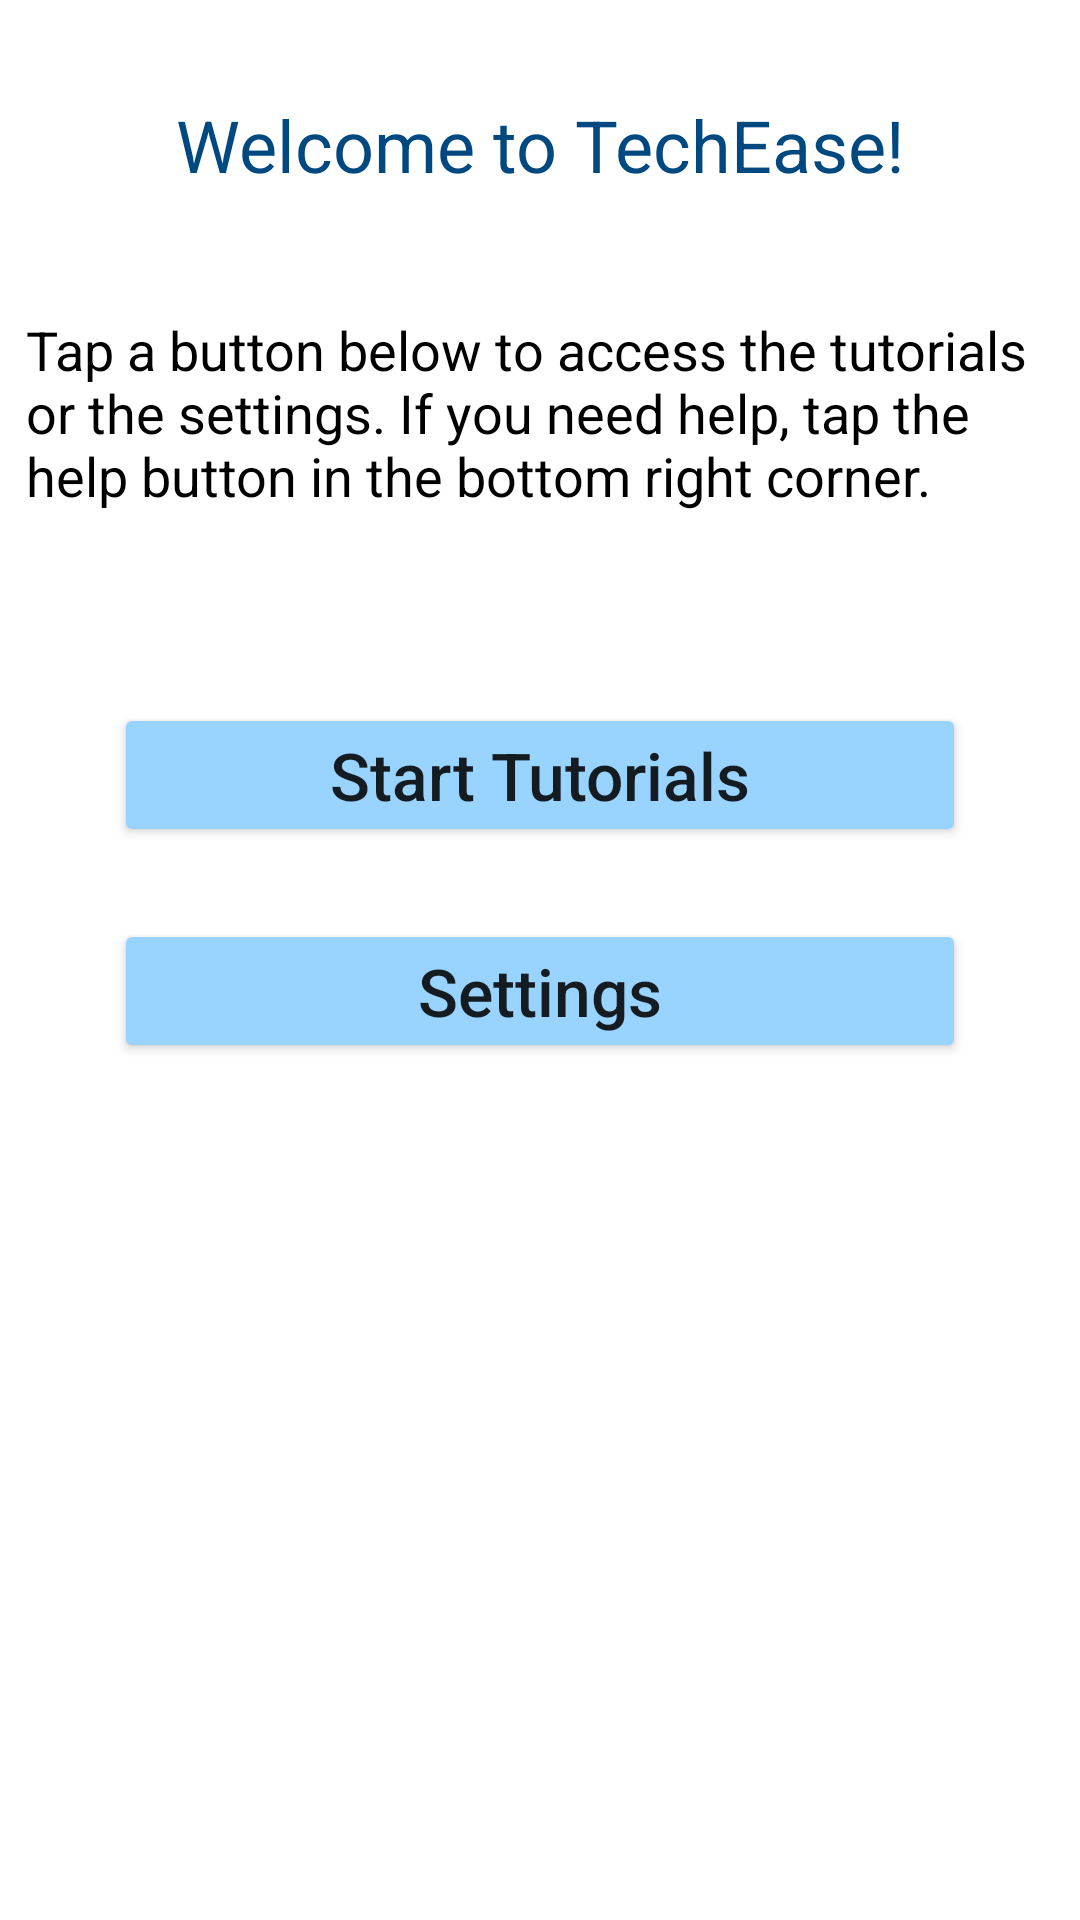

This screen was rendered from an Android layout file. Write that file and the resources it references.
<!-- AndroidManifest.xml: application theme Theme.TechEase -->
<!-- res/layout/fragment_main.xml -->
<?xml version="1.0" encoding="utf-8"?>
<androidx.constraintlayout.widget.ConstraintLayout
    xmlns:android="http://schemas.android.com/apk/res/android"
    xmlns:app="http://schemas.android.com/apk/res-auto"
    xmlns:tools="http://schemas.android.com/tools"
    android:layout_width="match_parent"
    android:layout_height="match_parent"
    tools:context=".MainActivity">

    <TextView
        android:id="@+id/welcome_to_techease"
        android:layout_width="wrap_content"
        android:layout_height="wrap_content"
        android:layout_marginTop="32dp"
        android:text="Welcome to TechEase!"
        android:textColor="@color/blue_01"
        android:textSize="24sp"
        app:layout_constraintEnd_toEndOf="parent"
        app:layout_constraintStart_toStartOf="parent"
        app:layout_constraintTop_toTopOf="parent" />

    <TextView
        android:id="@+id/home_screen_instructions"
        android:layout_width="343dp"
        android:layout_height="90dp"
        android:layout_marginTop="40dp"
        android:text="@string/home_screen_instructions"
        android:textColor="@color/black"
        android:textSize="18sp"
        app:layout_constraintEnd_toEndOf="parent"
        app:layout_constraintStart_toStartOf="parent"
        app:layout_constraintTop_toBottomOf="@+id/welcome_to_techease" />

    <Button
        android:id="@+id/start_tutorials_button"
        android:layout_width="match_parent"
        android:layout_height="wrap_content"
        android:layout_marginLeft="38dp"
        android:layout_marginTop="40dp"
        android:layout_marginRight="38dp"
        android:backgroundTint="@color/blue_02"
        android:fontFamily="sans-serif-medium"
        android:paddingTop="9dp"
        android:paddingBottom="9dp"
        android:text="@string/start_tutorial"
        android:textAllCaps="false"
        android:textSize="22sp"
        android:typeface="normal"
        app:icon="@drawable/tutorial_book_icon"
        app:iconTint="@color/black"
        app:layout_constraintEnd_toEndOf="parent"
        app:layout_constraintStart_toStartOf="parent"
        app:layout_constraintTop_toBottomOf="@+id/home_screen_instructions"
        app:strokeColor="@color/blue_01"
        app:strokeWidth="1dp" />

    <Button
        android:id="@+id/settings_button"
        android:layout_width="match_parent"
        android:layout_height="wrap_content"
        android:layout_marginTop="24dp"
        android:backgroundTint="@color/blue_02"
        app:strokeColor="@color/blue_01"
        app:strokeWidth="1dp"
        android:layout_marginRight="38dp"
        android:layout_marginLeft="38dp"
        android:paddingTop="9dp"
        android:paddingBottom="9dp"
        android:text="@string/settings"
        android:textAllCaps="false"
        android:textSize="22sp"
        app:icon="@drawable/settings_icon"
        app:layout_constraintEnd_toEndOf="parent"
        app:layout_constraintStart_toStartOf="parent"
        app:layout_constraintTop_toBottomOf="@+id/start_tutorials_button" />
</androidx.constraintlayout.widget.ConstraintLayout>
<!-- resources referenced by this layout -->
<resources>
  <color name="black">#FF000000</color>
  <color name="blue_01">#004880</color>
  <color name="blue_02">#99D3FF</color>
  <!-- drawable tutorial_book_icon (drawable) -->
  <vector xmlns:android="http://schemas.android.com/apk/res/android"
      android:width="38dp"
      android:height="38dp"
      android:viewportWidth="24"
      android:viewportHeight="24"
      android:tint="?attr/colorControlNormal">
    <path
        android:fillColor="@android:color/white"
        android:pathData="M21,5c-1.11,-0.35 -2.33,-0.5 -3.5,-0.5c-1.95,0 -4.05,0.4 -5.5,1.5c-1.45,-1.1 -3.55,-1.5 -5.5,-1.5S2.45,4.9 1,6v14.65c0,0.25 0.25,0.5 0.5,0.5c0.1,0 0.15,-0.05 0.25,-0.05C3.1,20.45 5.05,20 6.5,20c1.95,0 4.05,0.4 5.5,1.5c1.35,-0.85 3.8,-1.5 5.5,-1.5c1.65,0 3.35,0.3 4.75,1.05c0.1,0.05 0.15,0.05 0.25,0.05c0.25,0 0.5,-0.25 0.5,-0.5V6C22.4,5.55 21.75,5.25 21,5zM21,18.5c-1.1,-0.35 -2.3,-0.5 -3.5,-0.5c-1.7,0 -4.15,0.65 -5.5,1.5V8c1.35,-0.85 3.8,-1.5 5.5,-1.5c1.2,0 2.4,0.15 3.5,0.5V18.5z"/>
    <path
        android:fillColor="@android:color/white"
        android:pathData="M17.5,10.5c0.88,0 1.73,0.09 2.5,0.26V9.24C19.21,9.09 18.36,9 17.5,9c-1.7,0 -3.24,0.29 -4.5,0.83v1.66C14.13,10.85 15.7,10.5 17.5,10.5z"/>
    <path
        android:fillColor="@android:color/white"
        android:pathData="M13,12.49v1.66c1.13,-0.64 2.7,-0.99 4.5,-0.99c0.88,0 1.73,0.09 2.5,0.26V11.9c-0.79,-0.15 -1.64,-0.24 -2.5,-0.24C15.8,11.66 14.26,11.96 13,12.49z"/>
    <path
        android:fillColor="@android:color/white"
        android:pathData="M17.5,14.33c-1.7,0 -3.24,0.29 -4.5,0.83v1.66c1.13,-0.64 2.7,-0.99 4.5,-0.99c0.88,0 1.73,0.09 2.5,0.26v-1.52C19.21,14.41 18.36,14.33 17.5,14.33z"/>
  </vector>
  <string name="home_screen_instructions">
          Tap a button below to access the tutorials or the settings. If you need help, tap the help button in the bottom right corner.
      </string>
  <string name="settings">Settings</string>
  <string name="start_tutorial">Start Tutorials</string>
  <style name="Theme.TechEase" parent="Theme.MaterialComponents.Light">
          
          <item name="colorPrimary">#B1FF9C</item>
          <item name="colorPrimaryVariant">#166600</item>
          <item name="colorOnPrimary">@color/black</item>
          
          <item name="colorSecondary">#99D3FF</item>
          <item name="colorSecondaryVariant">#004880</item>
          <item name="colorOnSecondary">@color/black</item>
          
          <item name="android:statusBarColor" tools:targetApi="l">?attr/colorPrimaryVariant</item>
  
          
          
          <item name="titleTextColor">@color/black</item>
      </style>
</resources>
